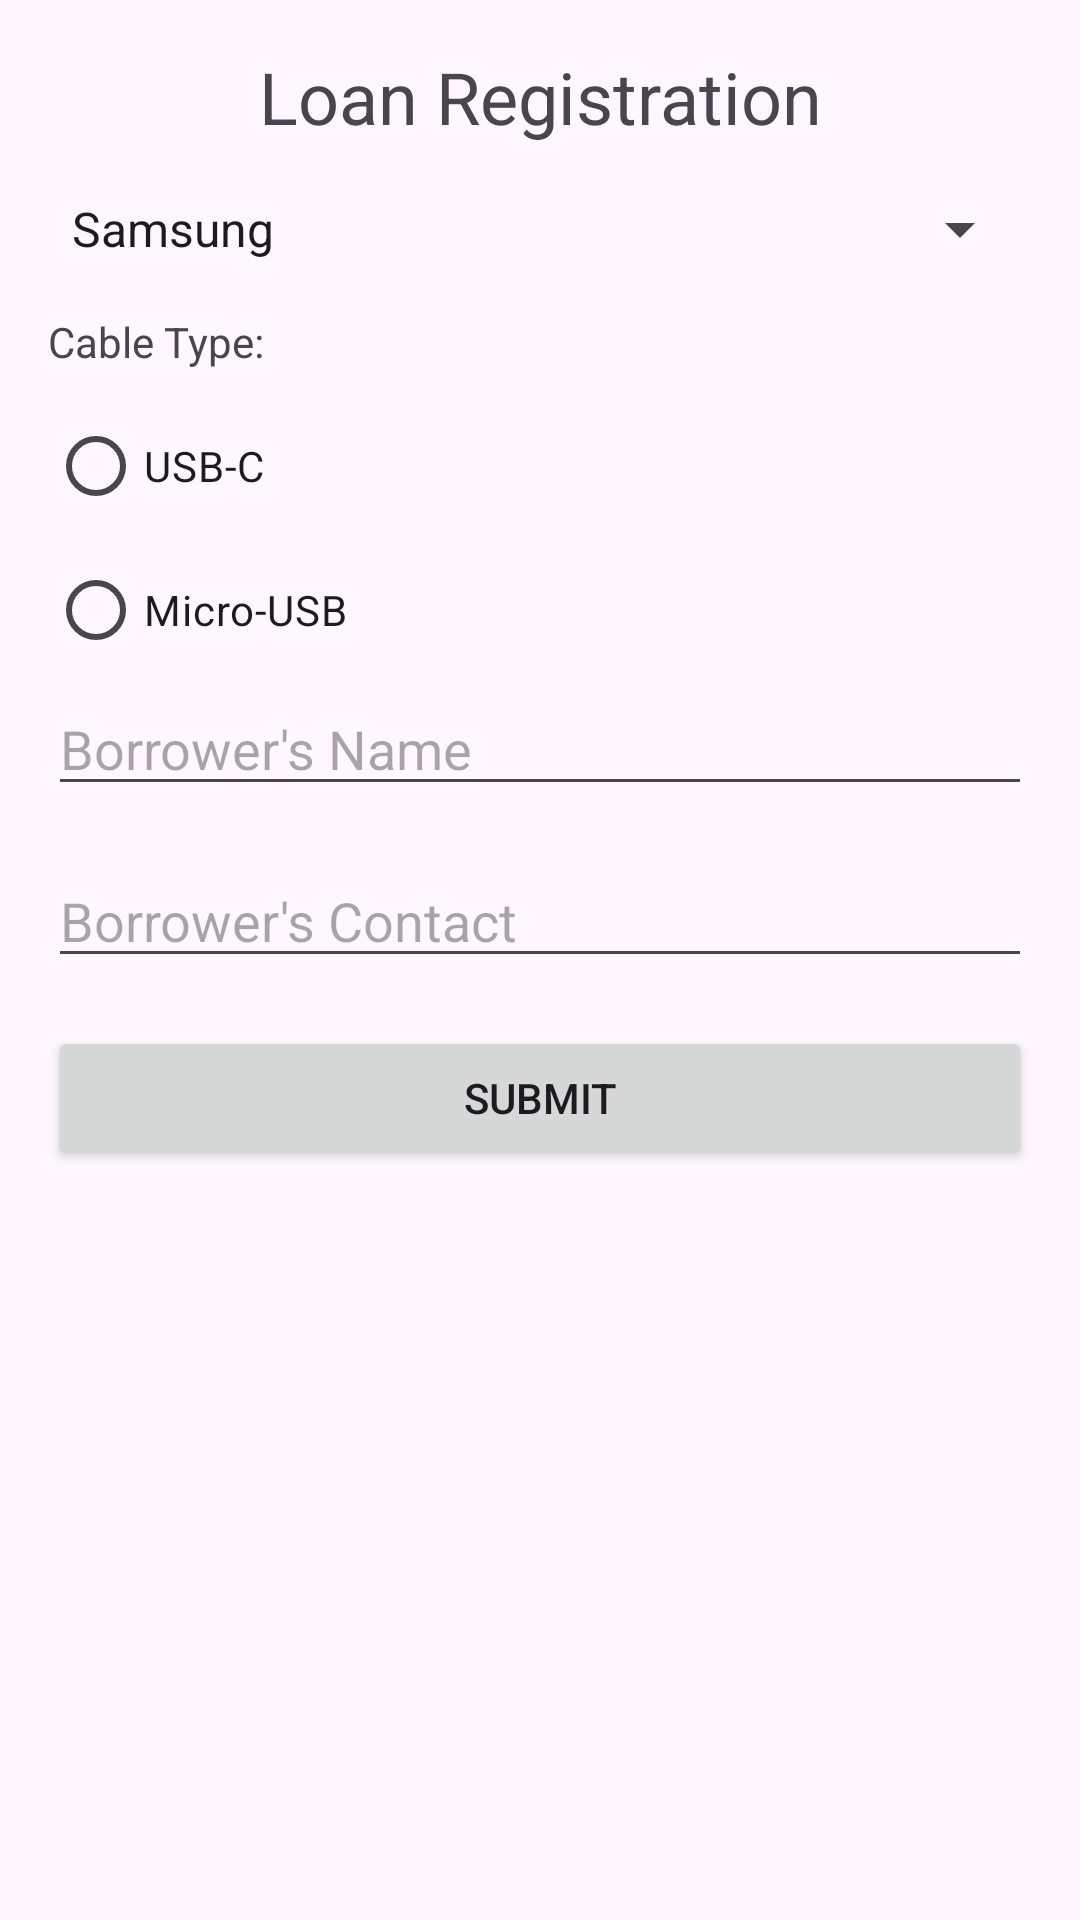

Here is an Android app screen rendered from its layout file. Give the layout XML and the strings, colors and styles it references.
<!-- AndroidManifest.xml: application theme Theme.TabletsApp -->
<!-- res/layout/activity_user_form.xml -->
<?xml version="1.0" encoding="utf-8"?>
<androidx.constraintlayout.widget.ConstraintLayout xmlns:android="http://schemas.android.com/apk/res/android"
    android:layout_width="match_parent"
    android:layout_height="match_parent">

    <ScrollView
        xmlns:android="http://schemas.android.com/apk/res/android"
        android:layout_width="match_parent"
        android:layout_height="match_parent">

        <LinearLayout
            android:layout_width="match_parent"
            android:layout_height="wrap_content"
            android:orientation="vertical"
            android:padding="16dp">

            <TextView
                android:layout_width="match_parent"
                android:layout_height="wrap_content"
                android:text="Loan Registration"
                android:textSize="24sp"
                android:gravity="center"
                android:layout_marginBottom="16dp"/>

            
            <Spinner
                android:id="@+id/spinnerTabletBrand"
                android:layout_width="match_parent"
                android:layout_height="wrap_content"
                android:entries="@array/tablet_brands"
                android:layout_marginBottom="16dp"/>

            
            <TextView
                android:layout_width="match_parent"
                android:layout_height="wrap_content"
                android:text="Cable Type:"
                android:layout_marginBottom="8dp"/>
            <RadioGroup
                android:id="@+id/radioGroupCable"
                android:layout_width="match_parent"
                android:layout_height="wrap_content">
                <RadioButton android:id="@+id/radioUsbC" android:text="USB-C" android:layout_width="wrap_content" android:layout_height="wrap_content"/>
                <RadioButton android:id="@+id/radioMicroUsb" android:text="Micro-USB" android:layout_width="wrap_content" android:layout_height="wrap_content"/>
            </RadioGroup>

            
            <EditText
                android:id="@+id/etBorrowerName"
                android:layout_width="match_parent"
                android:layout_height="wrap_content"
                android:hint="Borrower's Name"
                android:layout_marginBottom="16dp"/>

            <EditText
                android:id="@+id/etBorrowerContact"
                android:layout_width="match_parent"
                android:layout_height="wrap_content"
                android:hint="Borrower's Contact"
                android:inputType="phone"
                android:layout_marginBottom="16dp"/>

            
            <Button
                android:id="@+id/btnSubmitLoan"
                android:layout_width="match_parent"
                android:layout_height="wrap_content"
                android:text="Submit"/>
        </LinearLayout>
    </ScrollView>

</androidx.constraintlayout.widget.ConstraintLayout>
<!-- resources referenced by this layout -->
<resources>
  <string-array name="tablet_brands">
          <item>Samsung</item>
          <item>Acer</item>
      </string-array>
  <style name="Theme.TabletsApp" parent="Base.Theme.TabletsApp" />
  <style name="Base.Theme.TabletsApp" parent="Theme.Material3.DayNight.NoActionBar">
          
          
      </style>
</resources>
